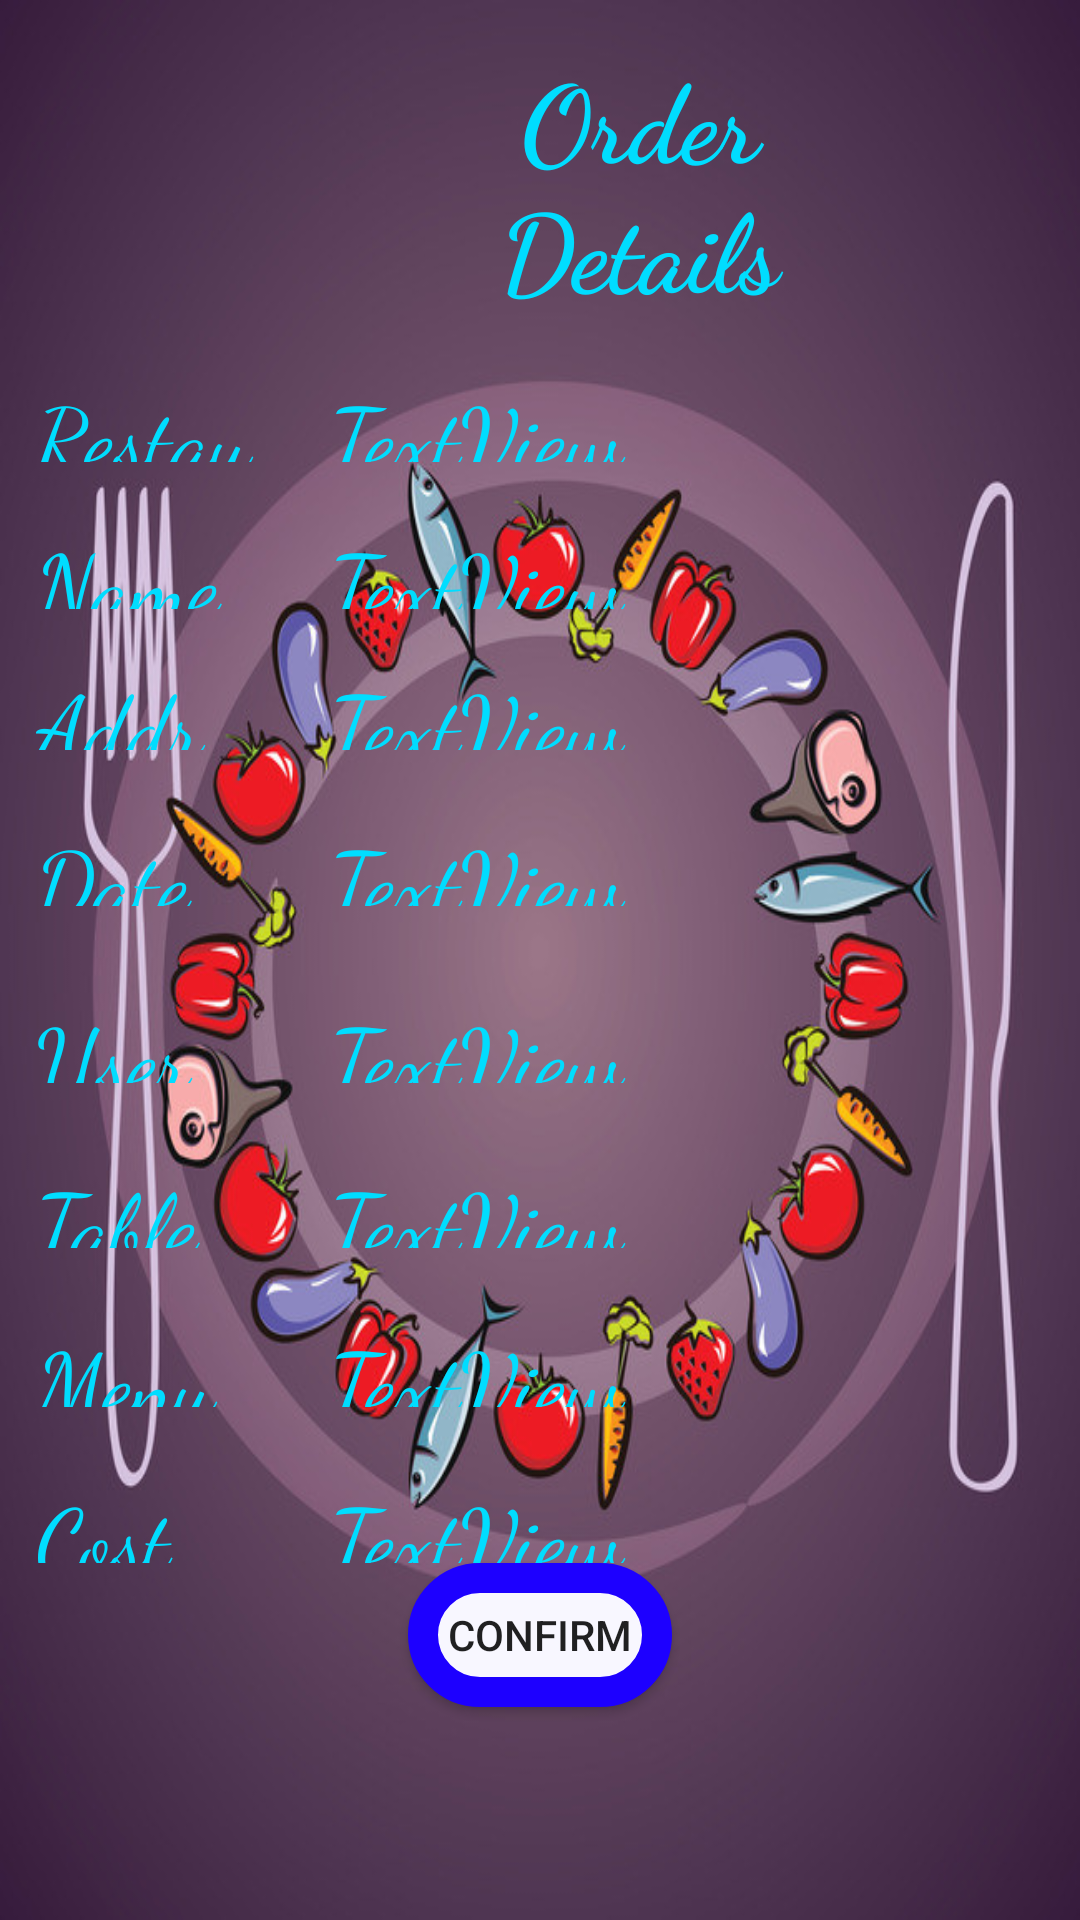

Reconstruct the res/layout file that produces this screen, plus the resources it refers to.
<!-- AndroidManifest.xml: application theme AppTheme -->
<!-- res/layout/activity_order_activity.xml -->
<?xml version="1.0" encoding="utf-8"?>
<RelativeLayout xmlns:android="http://schemas.android.com/apk/res/android"
    android:layout_width="match_parent"
    android:layout_height="match_parent"
    android:background="@drawable/back">

    <TextView
        android:id="@+id/Menu"
        android:layout_width="250dp"
        android:layout_height="30dp"
        android:layout_alignBaseline="@+id/textView10"
        android:layout_alignBottom="@+id/textView10"
        android:layout_alignParentEnd="true"
        android:fontFamily="cursive"
        android:textColor="@android:color/holo_blue_bright"
        android:textSize="30sp"
        android:text="TextView" />

    <TextView
        android:id="@+id/table"
        android:layout_width="250dp"
        android:layout_height="30dp"
        android:layout_alignBaseline="@+id/textView11"
        android:layout_alignBottom="@+id/textView11"
        android:layout_alignParentEnd="true"
        android:fontFamily="cursive"
        android:textColor="@android:color/holo_blue_bright"
        android:textSize="30sp"
        android:text="TextView" />

    <TextView
        android:id="@+id/user_con"
        android:layout_width="250dp"
        android:layout_height="30dp"
        android:layout_alignBaseline="@+id/textView9"
        android:layout_alignBottom="@+id/textView9"
        android:layout_alignParentEnd="true"
        android:fontFamily="cursive"
        android:textColor="@android:color/holo_blue_bright"
        android:textSize="30sp"
        android:text="TextView" />

    <TextView
        android:id="@+id/date_time"
        android:layout_width="250dp"
        android:layout_height="30dp"
        android:layout_alignBaseline="@+id/textView6"
        android:layout_alignBottom="@+id/textView6"
        android:layout_alignParentEnd="true"
        android:fontFamily="cursive"
        android:textColor="@android:color/holo_blue_bright"
        android:textSize="30sp"
        android:text="TextView" />

    <TextView
        android:id="@+id/res_add"
        android:layout_width="250dp"
        android:layout_height="30dp"
        android:fontFamily="cursive"
        android:textColor="@android:color/holo_blue_bright"
        android:textSize="30sp"
        android:layout_alignBaseline="@+id/textView12"
        android:layout_alignBottom="@+id/textView12"
        android:layout_alignParentEnd="true"
        android:text="TextView" />

    <TextView
        android:id="@+id/user_name"
        android:layout_width="250dp"
        android:layout_height="30dp"
        android:layout_alignBottom="@+id/textView5"
        android:layout_alignParentEnd="true"
        android:layout_alignTop="@+id/textView5"
        android:text="TextView"
        android:fontFamily="cursive"
        android:textColor="@android:color/holo_blue_bright"
        android:textSize="30sp"/>

    <TextView
        android:id="@+id/res_name"
        android:layout_width="250dp"
        android:layout_height="30dp"
        android:layout_alignBaseline="@+id/textView8"
        android:layout_alignBottom="@+id/textView8"
        android:layout_alignStart="@+id/user_name"
        android:text="TextView"
        android:fontFamily="cursive"
        android:textColor="@android:color/holo_blue_bright"
        android:textSize="30sp"/>

    <TextView
        android:id="@+id/textView13"
        android:layout_width="80dp"
        android:layout_height="30dp"
        android:layout_alignStart="@+id/textView10"
        android:layout_below="@+id/textView10"
        android:layout_marginTop="22dp"
        android:text="Cost"
        android:fontFamily="cursive"
        android:textColor="@android:color/holo_blue_bright"
        android:textSize="30sp"
        android:textAlignment="viewStart"
        android:textAppearance="@style/TextAppearance.AppCompat.Body2" />

    <TextView
        android:id="@+id/textView11"
        android:layout_width="80dp"
        android:layout_height="30dp"
        android:layout_alignStart="@+id/cui"
        android:layout_below="@+id/cui"
        android:layout_marginTop="25dp"
        android:text="Table No."
        android:fontFamily="cursive"
        android:textColor="@android:color/holo_blue_bright"
        android:textSize="30sp"
        android:textAlignment="viewStart"
        android:textAppearance="@style/TextAppearance.AppCompat.Body2" />

    <TextView
        android:id="@+id/textView9"
        android:layout_width="80dp"
        android:layout_height="30dp"
        android:layout_alignStart="@+id/textView6"
        android:layout_below="@+id/textView6"
        android:layout_marginTop="29dp"
        android:text="User Contact No."
        android:fontFamily="cursive"
        android:textColor="@android:color/holo_blue_bright"
        android:textSize="30sp"
        android:textAppearance="@style/TextAppearance.AppCompat.Body2" />

    <TextView
        android:id="@+id/textView8"
        android:layout_width="80dp"
        android:layout_height="30dp"
        android:layout_alignParentStart="true"
        android:layout_below="@+id/textView4"
        android:layout_marginStart="12dp"
        android:layout_marginTop="17dp"
        android:fontFamily="cursive"
        android:textColor="@android:color/holo_blue_bright"
        android:textSize="30sp"
        android:text="Restaurant"
        android:textAppearance="@style/TextAppearance.AppCompat.Body2"

        />

    <TextView
        android:id="@+id/cui"
        android:layout_width="80dp"
        android:layout_height="30dp"
        android:layout_alignBottom="@+id/textView9"
        android:layout_alignStart="@+id/textView9"
        android:layout_below="@+id/textView9"
        android:text="User Contact No."
        android:fontFamily="cursive"
        android:textColor="@android:color/holo_blue_bright"
        android:textSize="30sp"
        android:textAppearance="@style/TextAppearance.AppCompat.Body2" />

    <TextView
        android:id="@+id/textView6"
        android:layout_width="80dp"
        android:layout_height="30dp"
        android:layout_alignStart="@+id/textView12"
        android:layout_below="@+id/textView12"
        android:layout_marginTop="22dp"
        android:text="Date and time"
        android:fontFamily="cursive"
        android:textColor="@android:color/holo_blue_bright"
        android:textSize="30sp"
        android:textAppearance="@style/TextAppearance.AppCompat.Body2" />

    <TextView
        android:id="@+id/textView4"
        android:layout_width="150dp"
        android:layout_height="wrap_content"
        android:layout_alignParentTop="true"
        android:layout_marginStart="46dp"
        android:layout_marginTop="14dp"
        android:layout_toEndOf="@+id/textView8"
        android:fontFamily="cursive"
        android:text="Order Details"
        android:textAlignment="center"
        android:textAppearance="@style/TextAppearance.AppCompat.Large"
        android:textColor="@android:color/holo_blue_bright"
        android:textSize="36sp"
        android:textStyle="bold" />

    <TextView
        android:id="@+id/textView5"
        android:layout_width="80dp"
        android:layout_height="30dp"
        android:layout_alignStart="@+id/textView8"
        android:layout_below="@+id/textView8"
        android:layout_marginTop="19dp"
        android:text="Name of User"
        android:fontFamily="cursive"
        android:textColor="@android:color/holo_blue_bright"
        android:textSize="30sp"
        android:textAppearance="@style/TextAppearance.AppCompat.Body2" />

    <TextView
        android:id="@+id/textView10"
        android:layout_width="80dp"
        android:layout_height="30dp"
        android:layout_alignStart="@+id/textView11"
        android:layout_below="@+id/textView11"
        android:layout_marginTop="23dp"
        android:text="Menu"
        android:fontFamily="cursive"
        android:textColor="@android:color/holo_blue_bright"
        android:textSize="30sp"
        android:textAlignment="viewStart"
        android:textAppearance="@style/TextAppearance.AppCompat.Body2" />

    <TextView
        android:id="@+id/textView12"
        android:layout_width="80dp"
        android:layout_height="30dp"
        android:layout_alignStart="@+id/textView5"
        android:layout_below="@+id/textView5"
        android:layout_marginTop="17dp"
        android:text="Address of Restaurant"
        android:textAlignment="viewStart"
        android:fontFamily="cursive"
        android:textColor="@android:color/holo_blue_bright"
        android:textSize="30sp"
        android:textAppearance="@style/TextAppearance.AppCompat.Body2" />

    <TextView
        android:id="@+id/cost"
        android:layout_width="250dp"
        android:layout_height="30dp"
        android:layout_alignBaseline="@+id/textView13"
        android:layout_alignBottom="@+id/textView13"
        android:layout_alignParentEnd="true"
        android:text="TextView"
        android:fontFamily="cursive"
        android:textColor="@android:color/holo_blue_bright"
        android:textSize="30sp"/>

    <Button
        android:id="@+id/button4"
        android:layout_width="wrap_content"
        android:layout_height="wrap_content"
        android:layout_below="@+id/cost"
        android:layout_centerHorizontal="true"
        android:text="Confirm"
        android:background="@drawable/nextstyle"/>

</RelativeLayout>
<!-- resources referenced by this layout -->
<resources>
  <!-- drawable back: jpg bitmap (drawable, 93119 bytes) -->
  <!-- drawable nextstyle (drawable) -->
  <?xml version="1.0" encoding="utf-8"?>
  <selector xmlns:android="http://schemas.android.com/apk/res/android">
  <item>
      <shape android:innerRadius="50dp" android:dither="true" android:shape="rectangle">
      <solid android:color="#F8F7FF">
      </solid>
          <corners android:radius="50dp"></corners>
          <stroke android:color="#1D00FF" android:width="10dp"></stroke>
      </shape>
  </item>
  </selector>
  <style name="AppTheme" parent="Theme.AppCompat.Light.DarkActionBar">
          
          <item name="colorPrimary">#BE0CFF</item>
          <item name="colorPrimaryDark">@color/colorPrimaryDark</item>
          <item name="colorAccent">#9800FF</item>
      </style>
  <!-- not gathered from this repository: default colours our renderer supplied (Android Studio template values) -->
  <color name="colorPrimaryDark">#FF3700B3</color>
</resources>
